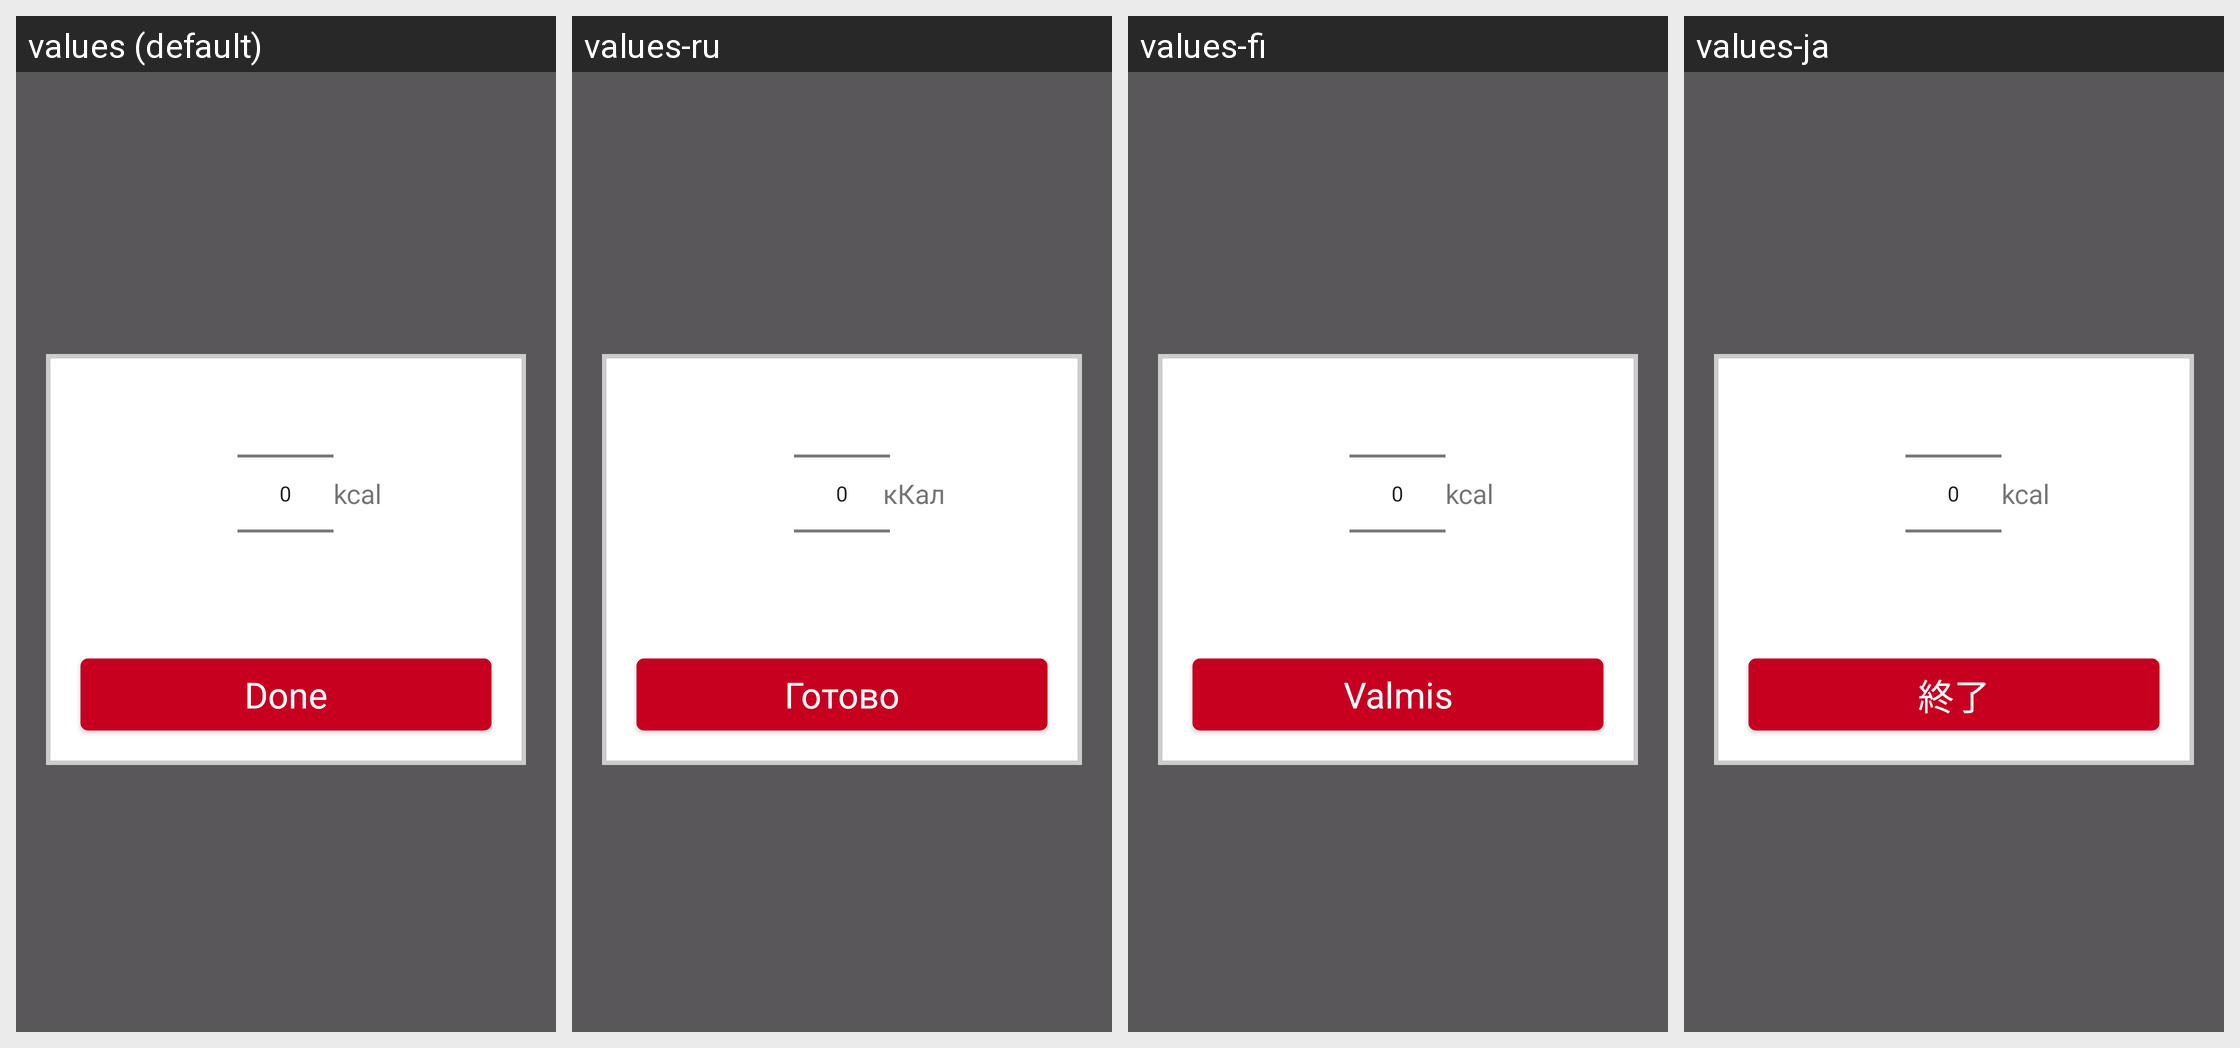

Here is an Android app screen in its default locale and in the app's own translations. Write out the translated-string differences for the strings that appear on this screen.
Android screen res/layout/calories_select_popup.xml rendered under 4 locales, left to right: values (default), values-ru, values-fi, values-ja. Device: Nexus 5 (rendered at 1080×1920; each locale shown at half size, 540×960, under a caption strip naming it); theme AppTheme.
Other locales in the repository, not shown: values-ca, values-cs, values-da, values-de, values-es, values-fr, values-in, values-it, values-ko, values-nb, values-nl, values-pl, values-pt, values-sk, values-sv, values-tr, values-zh, values-zh-rCN.
Strings drawn on this screen, with the default value and each locale's value (text and hints the layout hard-codes, and strings that could not be matched under every locale, appear in the picture but are not listed):

target_calories_unit
  values: kcal
  values-ru: кКал
  values-fi: kcal
  values-ja: kcal

button_done
  values: Done
  values-ru: Готово
  values-fi: Valmis
  values-ja: 終了
